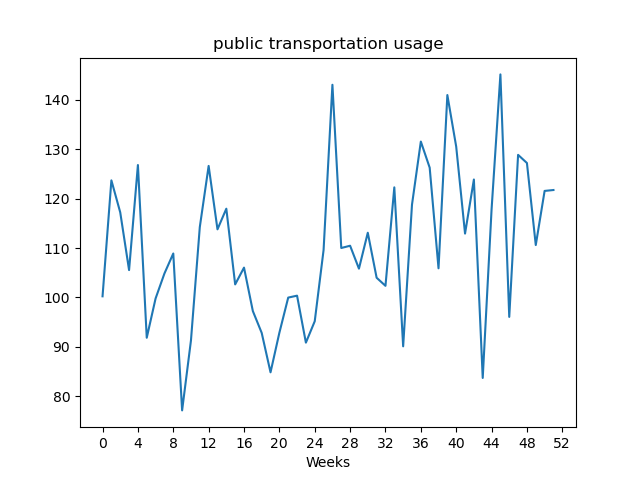

The table this chart was drawn from, first rows:
, value
Week1, 100.2
Week2, 123.7
Week3, 117.2
Week4, 105.5
Week5, 126.8
Week6, 91.83
Week7, 99.79
Week8, 104.8
Week9, 108.9
Week10, 77.12
Week11, 91.28
Week12, 114.2
Week13, 126.6
Week14, 113.8
Week15, 118
Week16, 102.6
Week17, 106
Week18, 97.23
Week19, 92.82
Week20, 84.83
Week21, 92.84
Week22, 99.96
Week23, 100.3
Week24, 90.84
Week25, 95.17
Week26, 109.6
Week27, 143.1
Week28, 110.0
Week29, 110.5
Week30, 105.8
Week31, 113.1
Week32, 104
Week33, 102.3
Week34, 122.3
Week35, 90.09
Week36, 118.8
Week37, 131.6
Week38, 126.3
Week39, 105.9
Week40, 141
Week41, 130.5
Week42, 112.9
Week43, 123.9
Week44, 83.69
Week45, 117.8
Week46, 145.2
Week47, 96.05
Week48, 128.9
Week49, 127.2
Week50, 110.6
Week51, 121.6
Week52, 121.7
